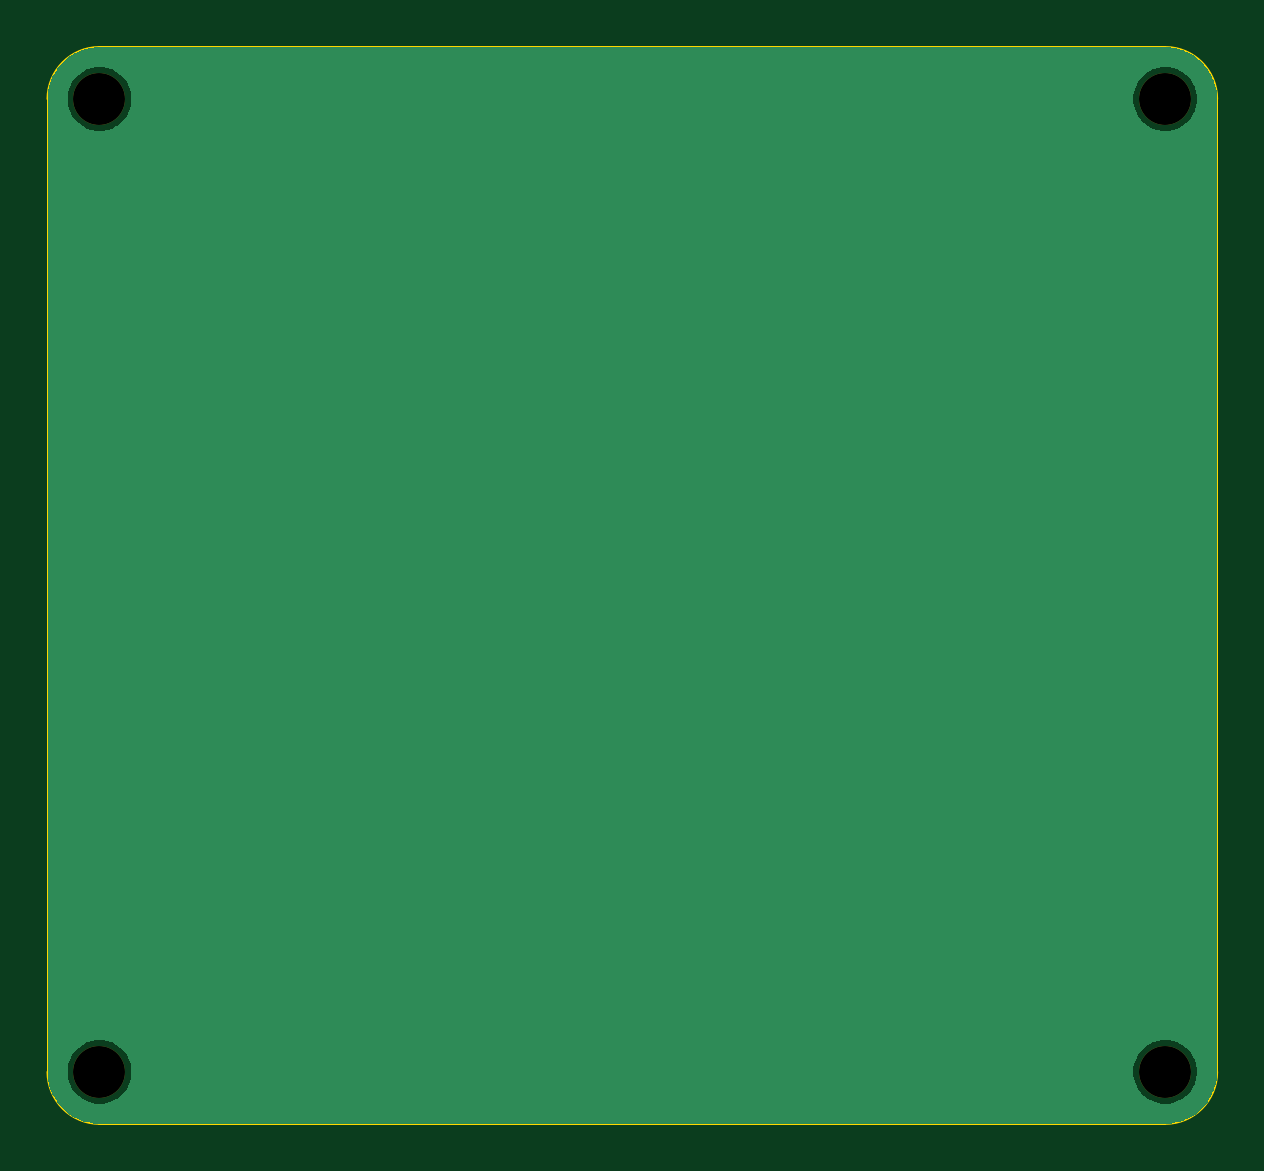
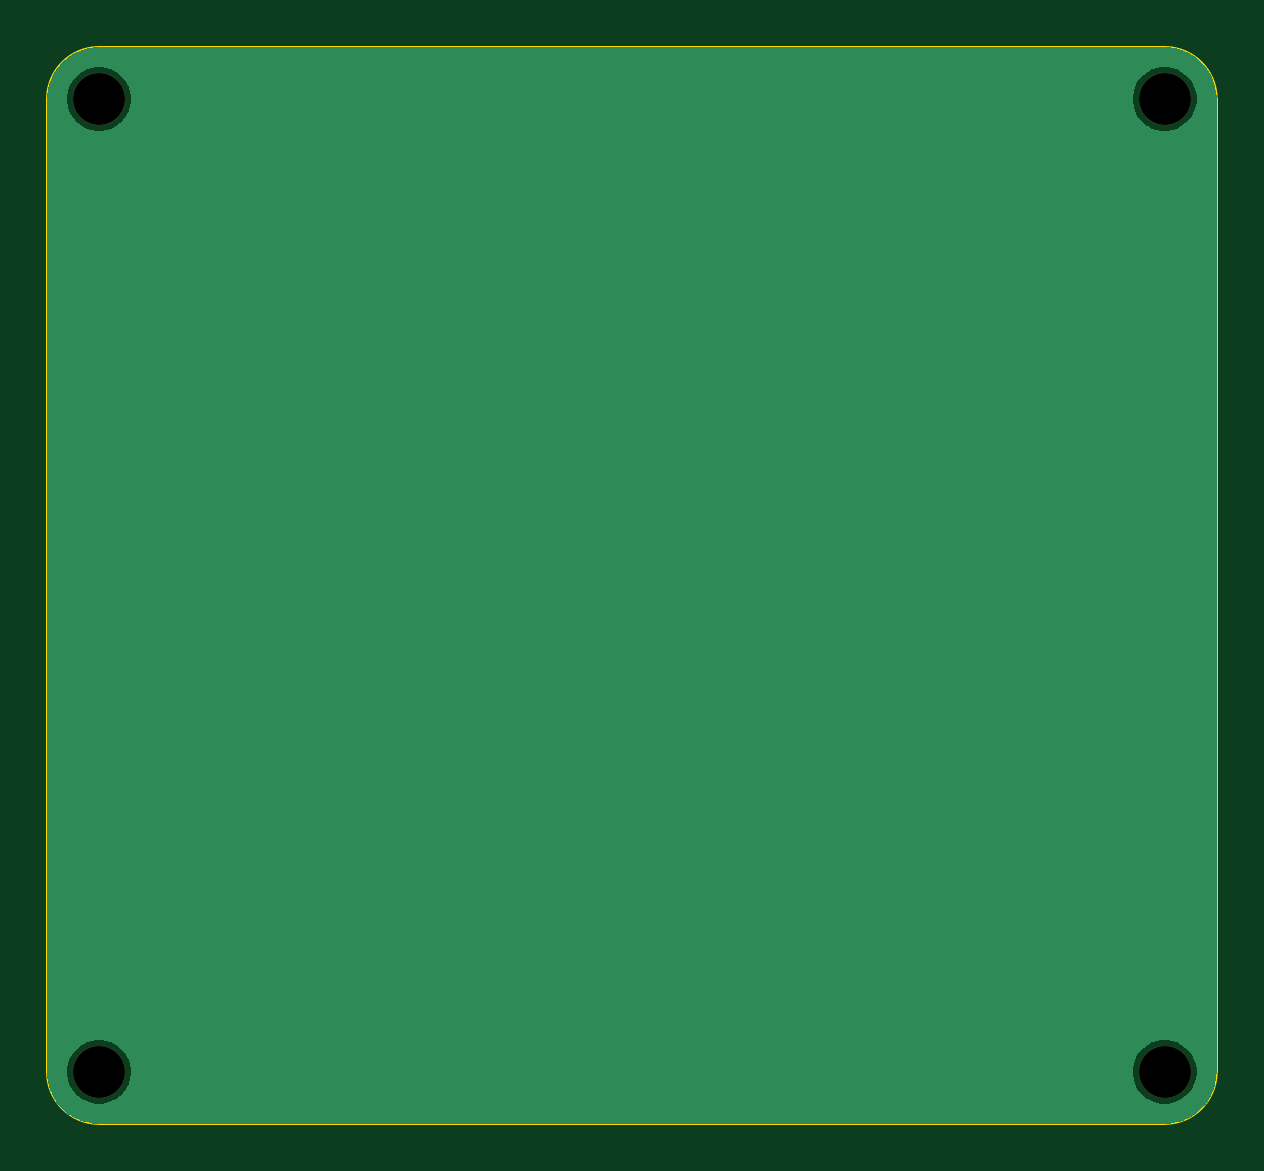
Circuit board: 11 layer files. Board 49.5 x 45.6 mm.
- bottom_copper: TPS-B_Cu.gbr (10660 bytes)
- bottom_mask: TPS-B_Mask.gbr (679 bytes)
- paste: TPS-B_Paste.gbr (486 bytes)
- bottom_silk: TPS-B_Silkscreen.gbr (487 bytes)
- outline: TPS-Edge_Cuts.gbr (1002 bytes)
- top_copper: TPS-F_Cu.gbr (10660 bytes)
- top_mask: TPS-F_Mask.gbr (679 bytes)
- paste: TPS-F_Paste.gbr (486 bytes)
- top_silk: TPS-F_Silkscreen.gbr (487 bytes)
- drill: TPS-NPTH.drl (433 bytes)
- drill: TPS-PTH.drl (305 bytes)

=== bottom_copper: TPS-B_Cu.gbr (10660 bytes, source omitted) ===
=== bottom_mask: TPS-B_Mask.gbr ===
%TF.GenerationSoftware,KiCad,Pcbnew,9.0.5-9.0.5~ubuntu24.04.1*%
%TF.CreationDate,2025-11-03T22:00:50+08:00*%
%TF.ProjectId,TPS,5450532e-6b69-4636-9164-5f7063625858,rev?*%
%TF.SameCoordinates,Original*%
%TF.FileFunction,Soldermask,Bot*%
%TF.FilePolarity,Negative*%
%FSLAX46Y46*%
G04 Gerber Fmt 4.6, Leading zero omitted, Abs format (unit mm)*
G04 Created by KiCad (PCBNEW 9.0.5-9.0.5~ubuntu24.04.1) date 2025-11-03 22:00:50*
%MOMM*%
%LPD*%
G01*
G04 APERTURE LIST*
%ADD10C,2.200000*%
G04 APERTURE END LIST*
D10*
%TO.C,H2*%
X85775000Y-72386000D03*
%TD*%
%TO.C,H1*%
X40661000Y-72386000D03*
%TD*%
%TO.C,H7*%
X85775000Y-31200000D03*
%TD*%
%TO.C,H6*%
X40661000Y-31200000D03*
%TD*%
M02*

=== paste: TPS-B_Paste.gbr ===
%TF.GenerationSoftware,KiCad,Pcbnew,9.0.5-9.0.5~ubuntu24.04.1*%
%TF.CreationDate,2025-11-03T22:00:50+08:00*%
%TF.ProjectId,TPS,5450532e-6b69-4636-9164-5f7063625858,rev?*%
%TF.SameCoordinates,Original*%
%TF.FileFunction,Paste,Bot*%
%TF.FilePolarity,Positive*%
%FSLAX46Y46*%
G04 Gerber Fmt 4.6, Leading zero omitted, Abs format (unit mm)*
G04 Created by KiCad (PCBNEW 9.0.5-9.0.5~ubuntu24.04.1) date 2025-11-03 22:00:50*
%MOMM*%
%LPD*%
G01*
G04 APERTURE LIST*
G04 APERTURE END LIST*
M02*

=== bottom_silk: TPS-B_Silkscreen.gbr ===
%TF.GenerationSoftware,KiCad,Pcbnew,9.0.5-9.0.5~ubuntu24.04.1*%
%TF.CreationDate,2025-11-03T22:00:50+08:00*%
%TF.ProjectId,TPS,5450532e-6b69-4636-9164-5f7063625858,rev?*%
%TF.SameCoordinates,Original*%
%TF.FileFunction,Legend,Bot*%
%TF.FilePolarity,Positive*%
%FSLAX46Y46*%
G04 Gerber Fmt 4.6, Leading zero omitted, Abs format (unit mm)*
G04 Created by KiCad (PCBNEW 9.0.5-9.0.5~ubuntu24.04.1) date 2025-11-03 22:00:50*
%MOMM*%
%LPD*%
G01*
G04 APERTURE LIST*
G04 APERTURE END LIST*
M02*

=== outline: TPS-Edge_Cuts.gbr ===
%TF.GenerationSoftware,KiCad,Pcbnew,9.0.5-9.0.5~ubuntu24.04.1*%
%TF.CreationDate,2025-11-03T22:00:51+08:00*%
%TF.ProjectId,TPS,5450532e-6b69-4636-9164-5f7063625858,rev?*%
%TF.SameCoordinates,Original*%
%TF.FileFunction,Profile,NP*%
%FSLAX46Y46*%
G04 Gerber Fmt 4.6, Leading zero omitted, Abs format (unit mm)*
G04 Created by KiCad (PCBNEW 9.0.5-9.0.5~ubuntu24.04.1) date 2025-11-03 22:00:51*
%MOMM*%
%LPD*%
G01*
G04 APERTURE LIST*
%TA.AperFunction,Profile*%
%ADD10C,0.100000*%
%TD*%
G04 APERTURE END LIST*
D10*
X38461000Y-31200000D02*
X38461000Y-72386000D01*
X87975000Y-31200000D02*
X87975000Y-72386000D01*
X40661000Y-29000000D02*
X85775000Y-29000000D01*
X85775000Y-29000000D02*
G75*
G02*
X87975000Y-31200000I0J-2200000D01*
G01*
X40661000Y-74586000D02*
G75*
G02*
X38461000Y-72386000I0J2200000D01*
G01*
X87975000Y-72386000D02*
G75*
G02*
X85775000Y-74586000I-2200000J0D01*
G01*
X85775000Y-74586000D02*
X40661000Y-74586000D01*
X38461000Y-31200000D02*
G75*
G02*
X40661000Y-29000000I2200000J0D01*
G01*
M02*

=== top_copper: TPS-F_Cu.gbr (10660 bytes, source omitted) ===
=== top_mask: TPS-F_Mask.gbr ===
%TF.GenerationSoftware,KiCad,Pcbnew,9.0.5-9.0.5~ubuntu24.04.1*%
%TF.CreationDate,2025-11-03T22:00:50+08:00*%
%TF.ProjectId,TPS,5450532e-6b69-4636-9164-5f7063625858,rev?*%
%TF.SameCoordinates,Original*%
%TF.FileFunction,Soldermask,Top*%
%TF.FilePolarity,Negative*%
%FSLAX46Y46*%
G04 Gerber Fmt 4.6, Leading zero omitted, Abs format (unit mm)*
G04 Created by KiCad (PCBNEW 9.0.5-9.0.5~ubuntu24.04.1) date 2025-11-03 22:00:50*
%MOMM*%
%LPD*%
G01*
G04 APERTURE LIST*
%ADD10C,2.200000*%
G04 APERTURE END LIST*
D10*
%TO.C,H2*%
X85775000Y-72386000D03*
%TD*%
%TO.C,H1*%
X40661000Y-72386000D03*
%TD*%
%TO.C,H7*%
X85775000Y-31200000D03*
%TD*%
%TO.C,H6*%
X40661000Y-31200000D03*
%TD*%
M02*

=== paste: TPS-F_Paste.gbr ===
%TF.GenerationSoftware,KiCad,Pcbnew,9.0.5-9.0.5~ubuntu24.04.1*%
%TF.CreationDate,2025-11-03T22:00:50+08:00*%
%TF.ProjectId,TPS,5450532e-6b69-4636-9164-5f7063625858,rev?*%
%TF.SameCoordinates,Original*%
%TF.FileFunction,Paste,Top*%
%TF.FilePolarity,Positive*%
%FSLAX46Y46*%
G04 Gerber Fmt 4.6, Leading zero omitted, Abs format (unit mm)*
G04 Created by KiCad (PCBNEW 9.0.5-9.0.5~ubuntu24.04.1) date 2025-11-03 22:00:50*
%MOMM*%
%LPD*%
G01*
G04 APERTURE LIST*
G04 APERTURE END LIST*
M02*

=== top_silk: TPS-F_Silkscreen.gbr ===
%TF.GenerationSoftware,KiCad,Pcbnew,9.0.5-9.0.5~ubuntu24.04.1*%
%TF.CreationDate,2025-11-03T22:00:50+08:00*%
%TF.ProjectId,TPS,5450532e-6b69-4636-9164-5f7063625858,rev?*%
%TF.SameCoordinates,Original*%
%TF.FileFunction,Legend,Top*%
%TF.FilePolarity,Positive*%
%FSLAX46Y46*%
G04 Gerber Fmt 4.6, Leading zero omitted, Abs format (unit mm)*
G04 Created by KiCad (PCBNEW 9.0.5-9.0.5~ubuntu24.04.1) date 2025-11-03 22:00:50*
%MOMM*%
%LPD*%
G01*
G04 APERTURE LIST*
G04 APERTURE END LIST*
M02*

=== drill: TPS-NPTH.drl ===
M48
; DRILL file {KiCad 9.0.5-9.0.5~ubuntu24.04.1} date 2025-11-03T22:00:52+0800
; FORMAT={-:-/ absolute / metric / decimal}
; #@! TF.CreationDate,2025-11-03T22:00:52+08:00
; #@! TF.GenerationSoftware,Kicad,Pcbnew,9.0.5-9.0.5~ubuntu24.04.1
; #@! TF.FileFunction,NonPlated,1,2,NPTH
FMAT,2
METRIC
; #@! TA.AperFunction,NonPlated,NPTH,ComponentDrill
T1C2.200
%
G90
G05
T1
X40.661Y-31.2
X40.661Y-72.386
X85.775Y-31.2
X85.775Y-72.386
M30

=== drill: TPS-PTH.drl ===
M48
; DRILL file {KiCad 9.0.5-9.0.5~ubuntu24.04.1} date 2025-11-03T22:00:52+0800
; FORMAT={-:-/ absolute / metric / decimal}
; #@! TF.CreationDate,2025-11-03T22:00:52+08:00
; #@! TF.GenerationSoftware,Kicad,Pcbnew,9.0.5-9.0.5~ubuntu24.04.1
; #@! TF.FileFunction,Plated,1,2,PTH
FMAT,2
METRIC
%
G90
G05
M30

